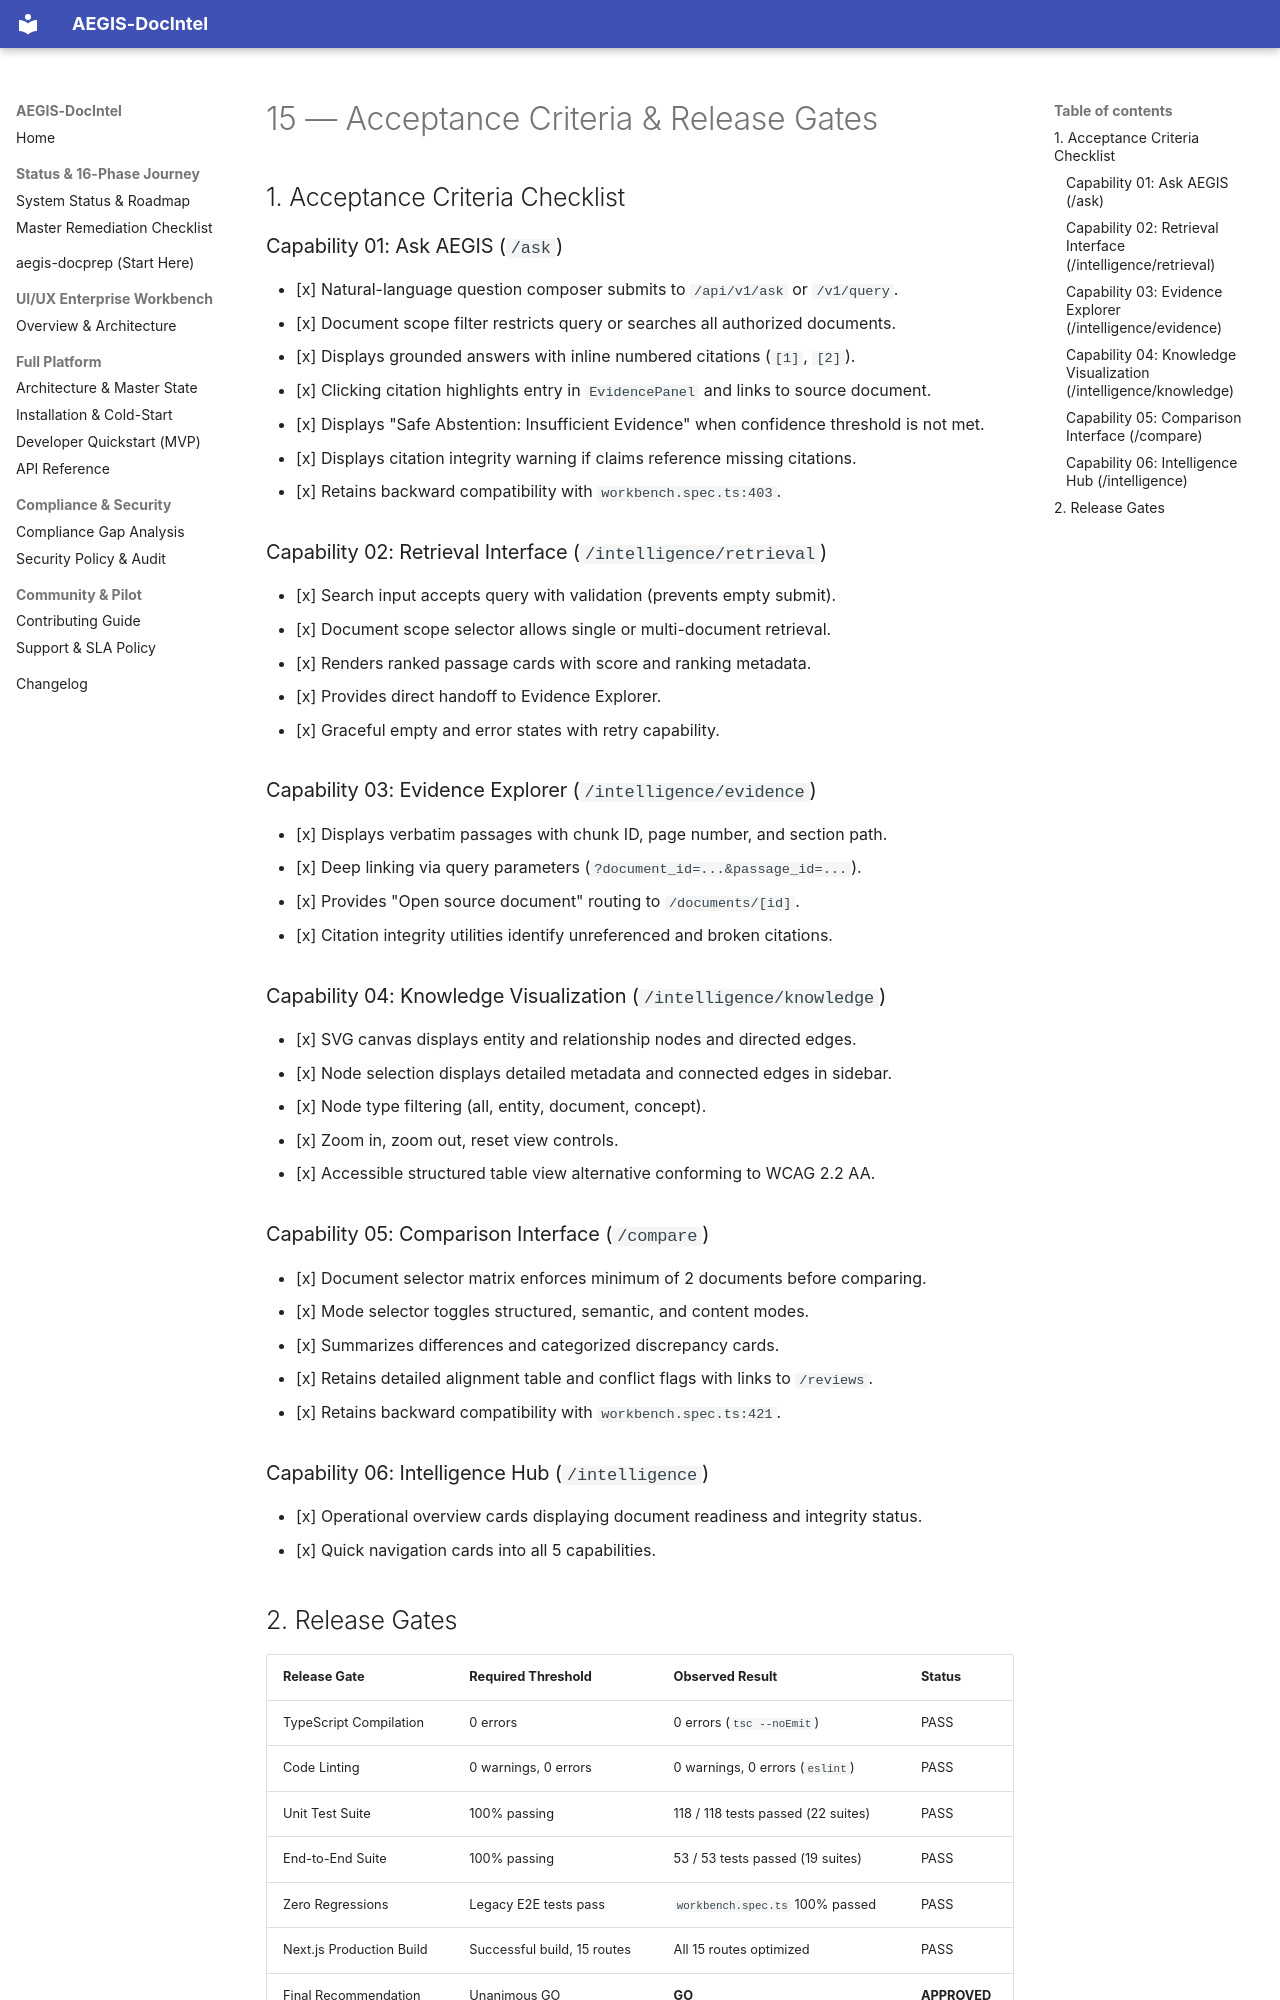

repository: SahilKhutey/AEGIS-DocIntel · page: ui-ux/wp-ui-05-intelligence-workspace/15-acceptance-criteria/index.html · generator: mkdocs

# 15 — Acceptance Criteria & Release Gates

## 1. Acceptance Criteria Checklist

### Capability 01: Ask AEGIS (`/ask`)
- [x] Natural-language question composer submits to `/api/v1/ask` or `/v1/query`.
- [x] Document scope filter restricts query or searches all authorized documents.
- [x] Displays grounded answers with inline numbered citations (`[1]`, `[2]`).
- [x] Clicking citation highlights entry in `EvidencePanel` and links to source document.
- [x] Displays "Safe Abstention: Insufficient Evidence" when confidence threshold is not met.
- [x] Displays citation integrity warning if claims reference missing citations.
- [x] Retains backward compatibility with `workbench.spec.ts:403`.

### Capability 02: Retrieval Interface (`/intelligence/retrieval`)
- [x] Search input accepts query with validation (prevents empty submit).
- [x] Document scope selector allows single or multi-document retrieval.
- [x] Renders ranked passage cards with score and ranking metadata.
- [x] Provides direct handoff to Evidence Explorer.
- [x] Graceful empty and error states with retry capability.

### Capability 03: Evidence Explorer (`/intelligence/evidence`)
- [x] Displays verbatim passages with chunk ID, page number, and section path.
- [x] Deep linking via query parameters (`?document_id=...&passage_id=...`).
- [x] Provides "Open source document" routing to `/documents/[id]`.
- [x] Citation integrity utilities identify unreferenced and broken citations.

### Capability 04: Knowledge Visualization (`/intelligence/knowledge`)
- [x] SVG canvas displays entity and relationship nodes and directed edges.
- [x] Node selection displays detailed metadata and connected edges in sidebar.
- [x] Node type filtering (all, entity, document, concept).
- [x] Zoom in, zoom out, reset view controls.
- [x] Accessible structured table view alternative conforming to WCAG 2.2 AA.

### Capability 05: Comparison Interface (`/compare`)
- [x] Document selector matrix enforces minimum of 2 documents before comparing.
- [x] Mode selector toggles structured, semantic, and content modes.
- [x] Summarizes differences and categorized discrepancy cards.
- [x] Retains detailed alignment table and conflict flags with links to `/reviews`.
- [x] Retains backward compatibility with `workbench.spec.ts:421`.

### Capability 06: Intelligence Hub (`/intelligence`)
- [x] Operational overview cards displaying document readiness and integrity status.
- [x] Quick navigation cards into all 5 capabilities.
